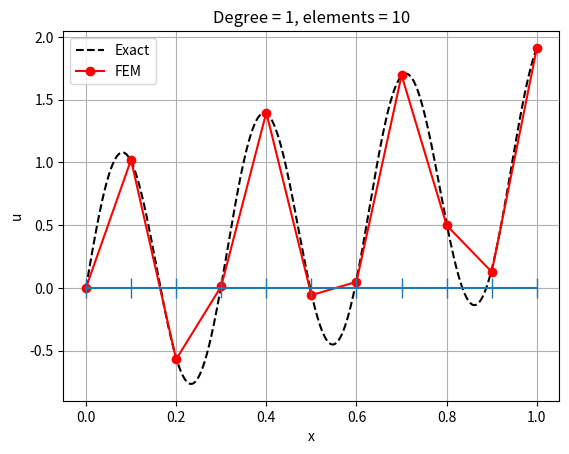

Python code for this plot:
'''
Solves the bvp
    -u'' = f in (xmin,xmax)
     u(xmin) = alpha
     u(xmax) = beta
'''
import numpy as np
import matplotlib.pyplot as plt
from scipy.interpolate import lagrange
from scipy.sparse import lil_matrix, csc_matrix
from scipy.sparse.linalg import spsolve
import argparse

#------------------------------------------------------------------------------
# See section on "Gauss-Lobattto rules" here
#    https://en.wikipedia.org/wiki/Gaussian_quadrature
def gauss_lobatto_points(n):
    if n == 2:
        x = [-1,1]
    elif n == 3:
        x = [-1,0,1]
    elif n == 4:
        x = [-1, -1/np.sqrt(5), 1/np.sqrt(5), 1]
    elif n == 5:
        x = [-1, -np.sqrt(3.0/7.0), 0, np.sqrt(3.0/7.0), 1]
    elif n == 6:
        x = [-1, -np.sqrt(1.0/3.0 + 2.0*np.sqrt(7)/21), 
                 -np.sqrt(1.0/3.0 - 2.0*np.sqrt(7)/21), 
                  np.sqrt(1.0/3.0 - 2.0*np.sqrt(7)/21), 
                  np.sqrt(1.0/3.0 + 2.0*np.sqrt(7)/21), 
              1]
    elif n == 7:
        x = [-1, -np.sqrt(5.0/11.0 + (2.0/11)*np.sqrt(5.0/3.0)),
                 -np.sqrt(5.0/11.0 - (2.0/11)*np.sqrt(5.0/3.0)),
                  0,
                  np.sqrt(5.0/11.0 - (2.0/11)*np.sqrt(5.0/3.0)),
                  np.sqrt(5.0/11.0 + (2.0/11)*np.sqrt(5.0/3.0)),
              1]
    else:
        print('Not implemented for n>7 points')
        exit()
    return np.array(x)
#------------------------------------------------------------------------------
kw = 20

# rhs function
def f(x):
    return (kw)**2 * np.sin(kw*x)

# exact solution, use for bc
def exact_solution(x):
    return x + np.sin(kw*x)

# Returns boundary condition
def boundary_value(x):
    return exact_solution(x)
#------------------------------------------------------------------------------
parser = argparse.ArgumentParser()
parser.add_argument('-degree', type=int, help='Polynomial degree', default=1)
parser.add_argument('-nelem', type=int, help='No. of elements', default=10)
parser.add_argument('-plot_grid', type=int,
                    help='No. of points for plotting solution', default=20)
args = parser.parse_args()

xmin, xmax = 0.0, 1.0
N = args.nelem   # number of elements
k = args.degree  # degree of polynomials

# Make grid
xgrid = np.linspace(xmin,xmax,N+1) # grid
hgrid = xgrid[1:] - xgrid[0:-1]    # element lengths

# Build local dof to global dof map
local_to_global = np.zeros((N,k+1),dtype=int)
count = 0
for i in range(N): # element loop
    for j in range(k+1): # dofs inside element
        if i>0 and j==0:
            local_to_global[i,j] = local_to_global[i-1,k]
        else:
            local_to_global[i,j] = count
            count += 1

M = count # total unknowns, including boundary values

print('Number of elements = ', N)
print('Degree             = ', k)
print('Number of unknowns = ', M)

# Generate Lagrange polynomials and their derivatives
# WARNING: Dont use for very high degree, < 10 should be ok
xs = 0.5*(1 + gauss_lobatto_points(k+1))
shape_funs, shape_grads = [], []
for i in range(k+1):
    values = np.zeros((k+1,1))
    values[i] = 1.0
    shape_fun = lagrange(xs, values)
    shape_funs.append(shape_fun)
    shape_grads.append(shape_fun.deriv())

# Gauss-Legendre quadrature points
Nq = k + 1
xq,wq = np.polynomial.legendre.leggauss(Nq)
xq = 0.5*(1 + xq) # transform to [0,1]
wq = 0.5*wq       # transform to [0,1]
print('Number of quadrature points =', Nq)

# Evaluate basis function/gradient at quadrature points
shape_value = np.zeros((Nq,k+1))
shape_grad  = np.zeros((Nq,k+1))
for i in range(k+1):
    shape_value[:,i] = shape_funs[i](xq)
    shape_grad [:,i] = shape_grads[i](xq)

b = np.zeros((M,1))   # rhs vector
A = lil_matrix((M,M)) # system matrix

# Assemble matrix and rhs
print('Assembling ...')
for n in range(N): # Loop over elements
    Aloc = np.zeros((k+1,k+1))      # local matrix
    bloc = np.zeros((k+1,1))        # local rhs vector
    xphy = xgrid[n] + xq * hgrid[n] # quad pts in real space
    rhs_values = f(xphy)            # rhs function values
    for i in range(k+1): # Loop over basis functions
        bloc[i] = hgrid[n] * np.sum(rhs_values * shape_value[:,i] * wq)
        for j in range(k+1): # Loop over basis functions
            Aloc[i,j] = np.sum(shape_grad[:,i] * shape_grad[:,j] * wq)/hgrid[n]

    # Add to global matrix and vector
    for i in range(k+1):
        ig = local_to_global[n,i]
        b[ig] += bloc[i]
        for j in range(k+1):
            jg = local_to_global[n,j]
            A[ig,jg] += Aloc[i,j]

# Apply bc
print('Applying bcs ...')
u = np.zeros((M,1))
u[0]  = boundary_value(xgrid[0])
u[-1] = boundary_value(xgrid[-1])
b    -= A@u
b[0]  = A[0,0]*u[0]
b[-1] = A[-1,-1]*u[-1]
A[0,1:]    = 0.0 # first row
A[1:,0]    = 0.0 # first column
A[-1,0:-1] = 0.0 # last row
A[0:-1,-1] = 0.0 # last column
A = csc_matrix(A) # convert to csc since spsolve needs this

print('Solving Ax=b ...')
u = spsolve(A,b)

# Compute error norm

# plot solution
if k == 1:
    xfine = np.linspace(xmin,xmax,1000)
    plt.plot(xfine,exact_solution(xfine),'k--',xgrid,u,'ro-')
else: # sub-sample inside each element
    xfine = np.linspace(xmin,xmax,1000)
    plt.plot(xfine,exact_solution(xfine),'k--')
    # Sample fem solution on nu uniform points in each element
    nu = args.plot_grid
    xu = np.linspace(0,1,nu)
    # Create Vandermonde matrix for uniform points
    shape_value = np.zeros((nu,k+1))
    for i in range(k+1):
        shape_value[:,i] = shape_funs[i](xu)
    for n in range(N): # Loop over elements
        uloc = u[local_to_global[n,:]] # extract dofs on this element
        values = shape_value @ uloc
        xloc = xgrid[n] + xu * hgrid[n]
        plt.plot(xloc,values,'r-')

plt.plot(xgrid,0*xgrid,'|-',markersize=15)
plt.legend(('Exact','FEM'))
plt.xlabel('x'); plt.ylabel('u')
plt.title('Degree = '+str(k)+', elements = '+str(N))
plt.grid(True)
plt.show()
